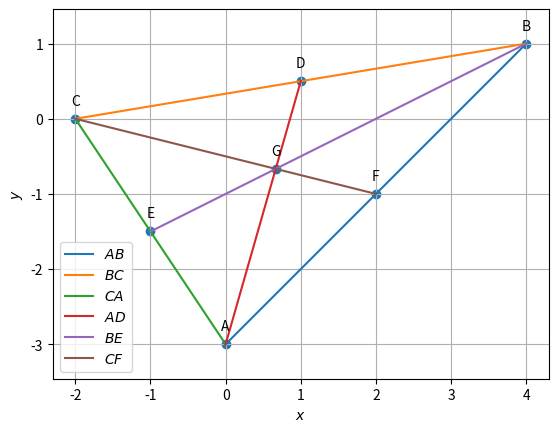

Source code (Python):
import numpy as np
import matplotlib.pyplot as plt
import matplotlib.image as mpimg

omat = np.array([[0, 1], [-1, 0]])
def dir_vec(A, B):
    return B - A

def norm_vec(A, B):
    return omat @ dir_vec(A, B) 
    
#random vertices generated
A=np.array([0,-3])
B=np.array([4,1])
C=np.array([-2,0])

#mid points
D=(B+C)/2
E=(C+A)/2
F=(A+B)/2
print(f"D,E,F are {D},{E},{F}")

#line parameters of AD,BE,CF
m_AD=dir_vec(A,D)
n_AD=norm_vec(A,D)
c_AD=norm_vec(A,D)@A
print(f"AD-m:{m_AD},n:{n_AD},c:{c_AD}")
m_BE=dir_vec(B,E)
n_BE=norm_vec(B,E)
c_BE=norm_vec(B,E)@B
print(f"BE-m:{m_BE},n:{n_BE},c:{c_BE}")
m_CF=dir_vec(C,F)
n_CF=norm_vec(C,F)
c_CF=norm_vec(C,F)@C
print(f"CF-m:{m_CF},n:{n_CF},c:{c_CF}")

#centroid
G=(A+B+C)/3
print(f"centroid is {G}")

#rank to check collinearity
Mat_AD = np.array([[1,1,1],[A[0],D[0],G[0]],[A[1],D[1],G[1]]])
rank_AD = np.linalg.matrix_rank(Mat_AD)
Mat_BE = np.array([[1,1,1],[B[0],E[0],G[0]],[B[1],E[1],G[1]]])
rank_BE = np.linalg.matrix_rank(Mat_BE)
Mat_CF= np.array([[1,1,1],[C[0],F[0],G[0]],[C[1],F[1],G[1]]])
rank_CF= np.linalg.matrix_rank(Mat_CF)
print(f"ranks are AD:{rank_AD},BE:{rank_BE},CF:{rank_CF}")

#division ratio by centroid 
r_AD=np.linalg.norm(A-G)/np.linalg.norm(G-D)
r_BE=np.linalg.norm(B-G)/np.linalg.norm(G-E)
r_CF=np.linalg.norm(C-G)/np.linalg.norm(G-F)
print(f"Ratio: {r_AD}={r_BE}={r_CF}")

AF=F-A
ED=D-E
print("AF = ", AF)
print("ED = ", ED)

#plot
def line_gen(A,B):
  len =10
  dim = A.shape[0]
  x_AB = np.zeros((dim,len))
  lam_1 = np.linspace(0,1,len)
  for i in range(len):
    temp1 = A + lam_1[i]*(B-A)
    x_AB[:,i]= temp1.T
  return x_AB
  
x_AB = line_gen(A,B)
x_BC = line_gen(B,C)
x_CA = line_gen(C,A)
x_AD = line_gen(A,D)
x_BE = line_gen(B,E)
x_CF = line_gen(C,F)
#Plotting all lines
plt.plot(x_AB[0,:],x_AB[1,:],label='$AB$')
plt.plot(x_BC[0,:],x_BC[1,:],label='$BC$')
plt.plot(x_CA[0,:],x_CA[1,:],label='$CA$')
plt.plot(x_AD[0,:],x_AD[1,:],label='$AD$')
plt.plot(x_BE[0,:],x_BE[1,:],label='$BE$')
plt.plot(x_CF[0,:],x_CF[1,:],label='$CF$')

A = A.reshape(-1,1)
B = B.reshape(-1,1)
C = C.reshape(-1,1)
D = D.reshape(-1,1)
E = E.reshape(-1,1)
F = F.reshape(-1,1)
G = G.reshape(-1,1)
tri_coords = np.block([[A,B,C,D,E,F,G]])
plt.scatter(tri_coords[0,:], tri_coords[1,:])
vert_labels = ['A','B','C','D','E','F','G']
for i, txt in enumerate(vert_labels):
    plt.annotate(txt, # this is the text
                 (tri_coords[0,i], tri_coords[1,i]), # this is the point to label
                 textcoords="offset points", # how to position the text
                 xytext=(0,10), # distance from text to points (x,y)
                 ha='center') # horizontal alignment can be left, right or center

plt.xlabel('$x$')
plt.ylabel('$y$')
plt.legend(loc='best')
plt.grid() # minor
plt.axis('equal')

plt.savefig("median.png",bbox_inches='tight')
